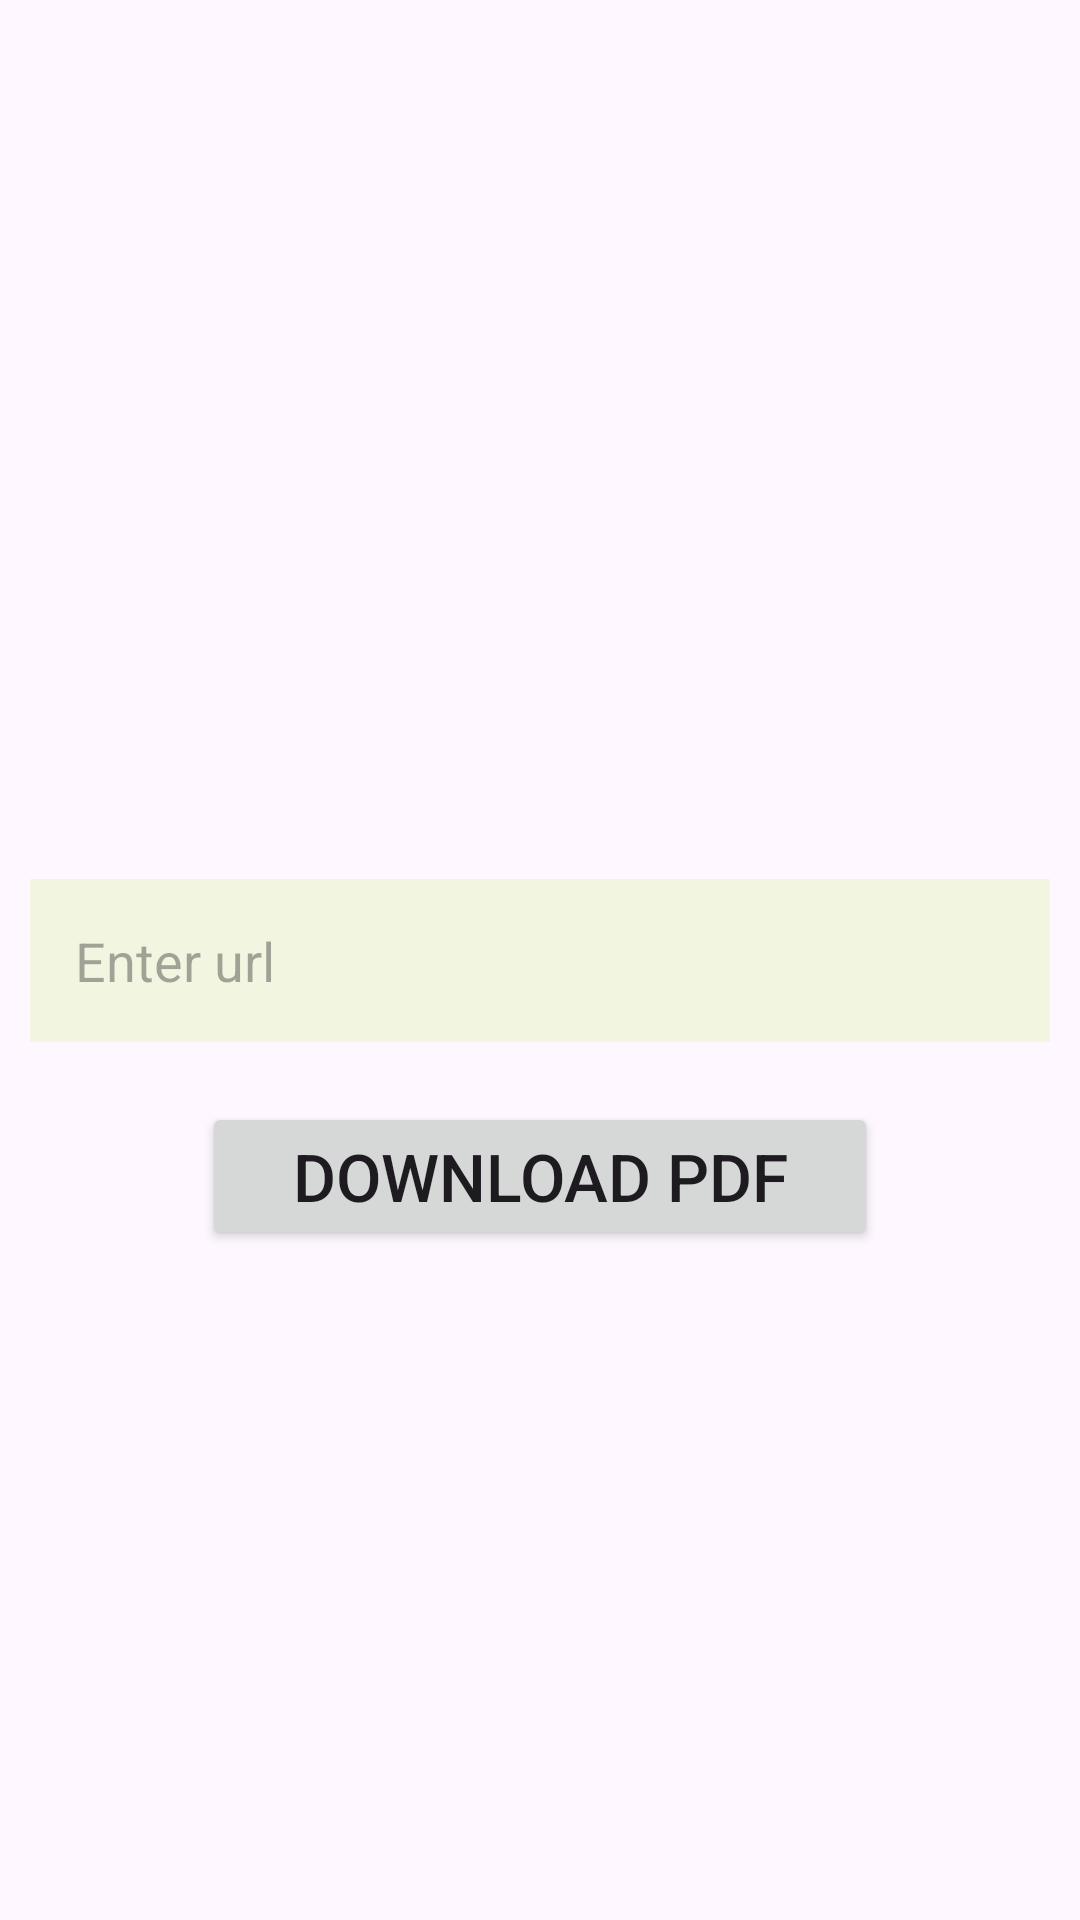

Write the Android layout XML for this screen, with the resource values it uses.
<!-- AndroidManifest.xml: application theme Theme.FOR3AN -->
<!-- res/layout/activity_pastpaper.xml -->
<?xml version="1.0" encoding="utf-8"?>
<androidx.constraintlayout.widget.ConstraintLayout xmlns:android="http://schemas.android.com/apk/res/android"
    xmlns:tools="http://schemas.android.com/tools"
    android:layout_width="match_parent"
    android:layout_height="match_parent"
    xmlns:app="http://schemas.android.com/apk/res-auto"
    tools:context=".pastpaper">

    <EditText
        android:id="@+id/url"
        android:layout_width="match_parent"
        android:layout_height="wrap_content"
        android:hint="Enter url"
        android:layout_centerHorizontal="true"
        android:layout_marginBottom="20dp"
        android:background="#f2f5df"
        android:padding="15dp"
        android:maxLines="1"
        android:layout_margin="10dp"
        app:layout_constraintTop_toTopOf="parent"
        app:layout_constraintBottom_toBottomOf="parent"/>

    <Button
        android:id="@+id/download"
        android:layout_width="wrap_content"
        android:layout_height="wrap_content"
        android:text="Download PDF"
        android:paddingHorizontal="30dp"
        android:layout_margin="20dp"
        android:textSize="22sp"
        app:layout_constraintStart_toStartOf="parent"
        app:layout_constraintEnd_toEndOf="parent"
        app:layout_constraintTop_toBottomOf="@+id/url" />

</androidx.constraintlayout.widget.ConstraintLayout>
<!-- resources referenced by this layout -->
<resources>
  <style name="Theme.FOR3AN" parent="Base.Theme.FOR3AN" />
  <style name="Base.Theme.FOR3AN" parent="Theme.Material3.DayNight.NoActionBar">
          
          <item name="colorPrimary">@color/lavender</item>
          <item name="colorPrimaryVariant">@color/lavender</item>
          <item name="colorOnPrimary">@color/white</item>
          <item name="colorSecondary">@color/teal_200</item>
          <item name="colorSecondaryVariant">@color/teal_700</item>
          <item name="colorOnSecondary">@color/lavender</item>
          <item name="colorPrimaryDark">@android:color/holo_green_dark</item>
          <item name="android:statusBarColor">@color/secondary_color</item>
          
      </style>
  <color name="lavender">#8692f7</color>
  <color name="white">#FFFFFFFF</color>
  <color name="teal_200">#FF03DAC5</color>
  <color name="teal_700">#FF018786</color>
  <color name="secondary_color">#7b9bb6</color>
</resources>
